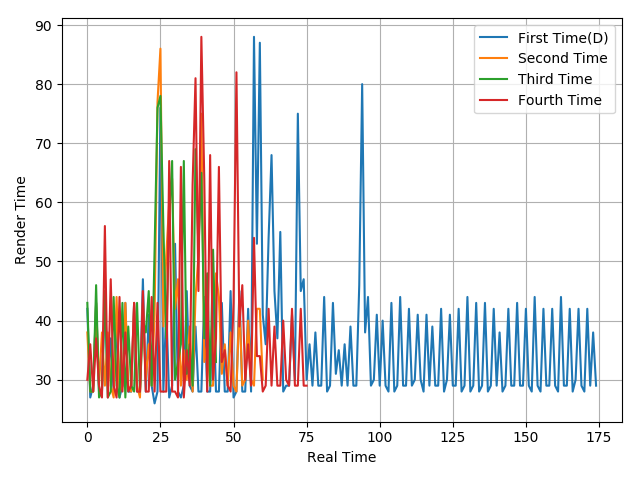

Data behind this chart, as committed beside it:
42, 27, 29, 43, 28, 28, 45, 29, 37, 28, 40, 27, 29, 43, 28, 28, 43, 28, 28, 47, 28, 41, 29, 26
38, 28, 28, 43, 29, 38, 29, 38, 29, 27, 44, 28, 29, 43, 29, 28, 43, 29, 27, 43, 30, 36, 29, 41
43, 28, 28, 46, 27, 28, 45, 27, 28, 44, 29, 27, 43, 27, 39, 29, 28, 43, 28, 40, 38, 45, 29, 52
30, 36, 28, 37, 29, 27, 56, 27, 47, 29, 27, 44, 28, 38, 28, 29, 43, 28, 28, 45, 28, 28, 44, 28
